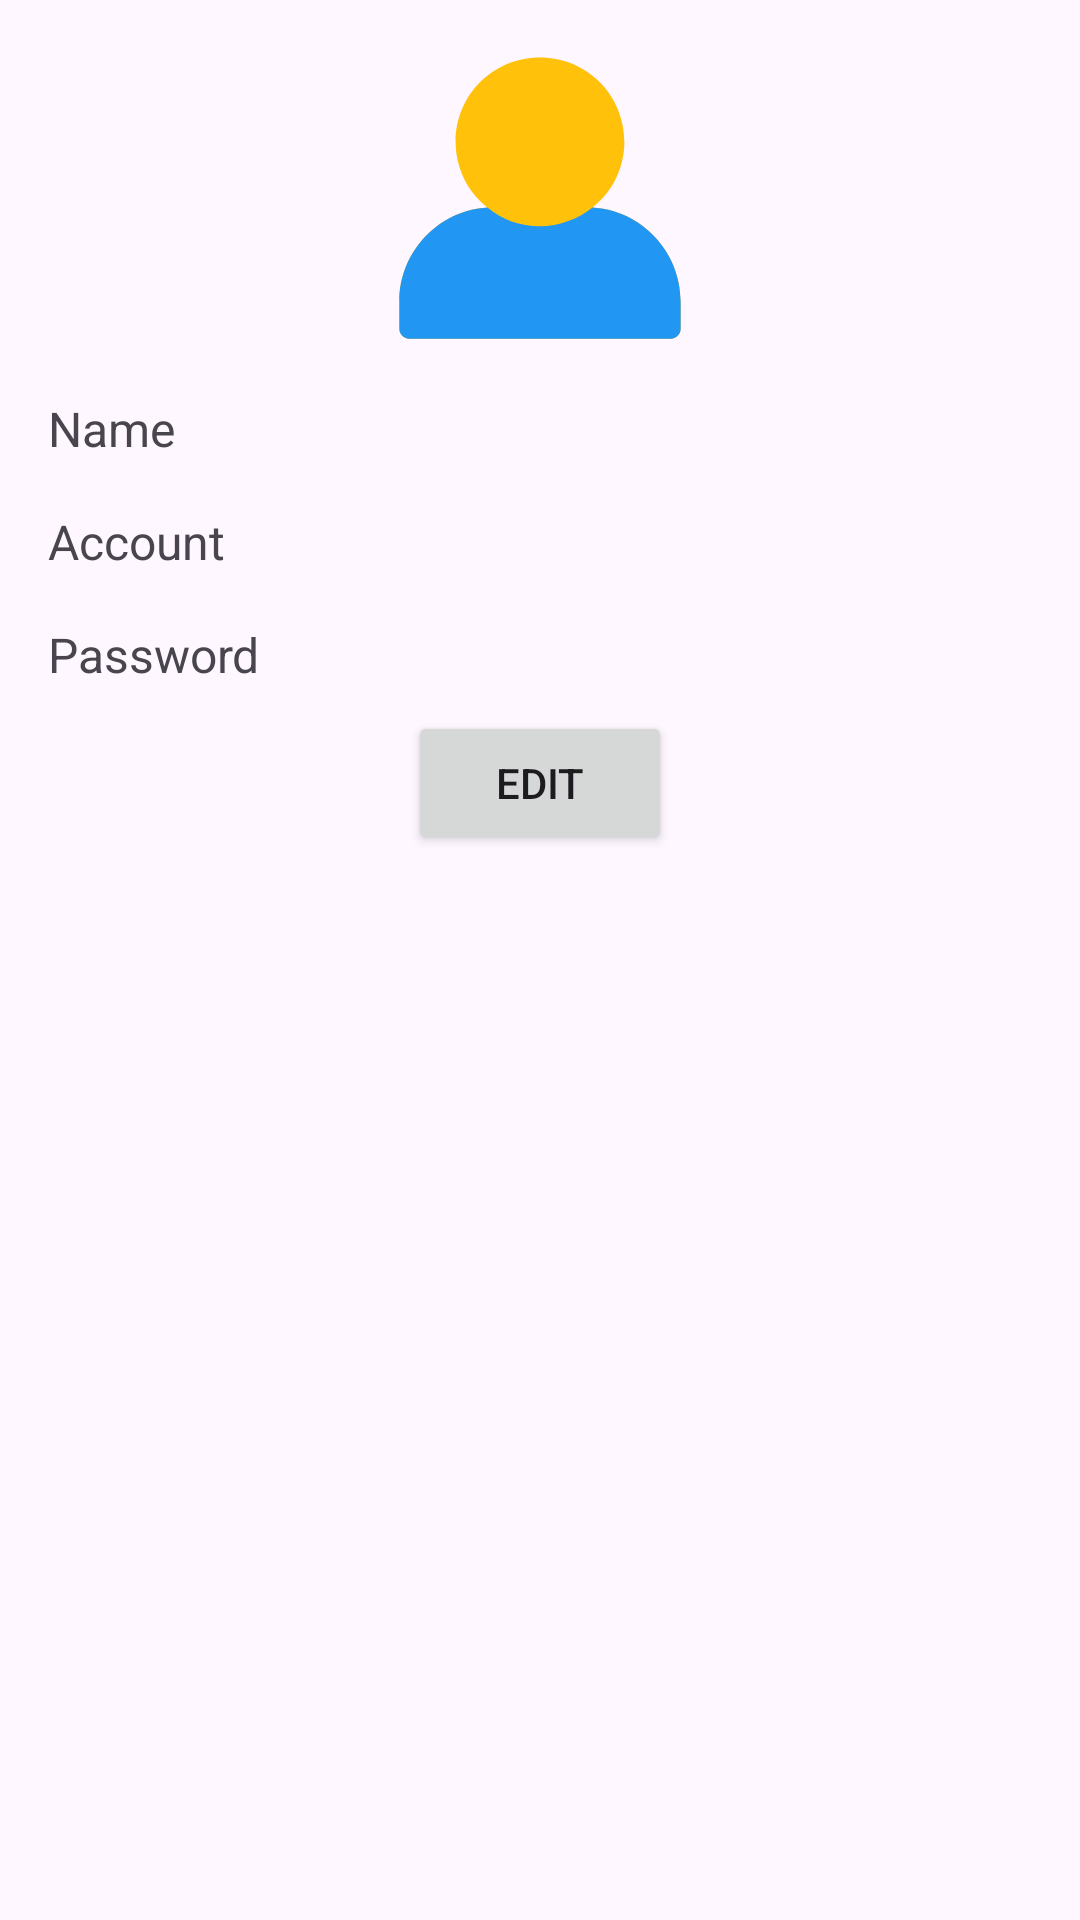

Write the Android layout XML for this screen, with the resource values it uses.
<!-- AndroidManifest.xml: application theme Theme.Assignment_AND2 -->
<!-- res/layout/fragment_account.xml -->
<?xml version="1.0" encoding="utf-8"?>
<FrameLayout xmlns:android="http://schemas.android.com/apk/res/android"
    xmlns:tools="http://schemas.android.com/tools"
    android:layout_width="match_parent"
    android:layout_height="match_parent"
    tools:context=".Fragment.AccountFragment">

    <LinearLayout
        android:layout_width="match_parent"
        android:layout_height="match_parent"
        android:orientation="vertical"
        android:padding="16dp">

        <ImageView
            android:id="@+id/account_image"
            android:layout_width="100dp"
            android:layout_height="100dp"
            android:layout_gravity="center"
            android:src="@drawable/account_avatar_multimedia_svgrepo_com" />

        <TextView
            android:layout_width="match_parent"
            android:layout_height="wrap_content"
            android:layout_marginTop="16dp"
            android:text="Name"
            android:textSize="16sp" />



        <TextView
            android:layout_width="match_parent"
            android:layout_height="wrap_content"
            android:layout_marginTop="16dp"
            android:text="Account"
            android:textSize="16sp" />

        <TextView
            android:layout_width="match_parent"
            android:layout_height="wrap_content"
            android:layout_marginTop="16dp"
            android:text="Password"
            android:textSize="16sp" />

        <Button
            android:id="@+id/edit_password_button"
            android:layout_width="wrap_content"
            android:layout_height="wrap_content"
            android:layout_gravity="center"
            android:layout_marginTop="8dp"
            android:text="Edit" />
    </LinearLayout>
</FrameLayout>
<!-- resources referenced by this layout -->
<resources>
  <!-- drawable account_avatar_multimedia_svgrepo_com (drawable) -->
  <vector xmlns:android="http://schemas.android.com/apk/res/android" android:height="60dp" android:viewportHeight="32" android:viewportWidth="32" android:width="60dp">
        
      <path android:fillColor="#FFC10A" android:pathData="M21.6,17c2.1,-1.6 3.4,-4.2 3.4,-7c0,-5 -4,-9 -9,-9s-9,4 -9,9c0,2.8 1.3,5.4 3.4,7C5.2,17.3 1,21.7 1,27v3c0,0.5 0.5,1 1,1h14h14c0.5,0 1,-0.5 1,-1v-3C31,21.7 26.8,17.3 21.6,17z"/>
        
      <path android:fillColor="#2197F3" android:pathData="M21.6,17c-1.5,1.2 -3.5,2 -5.6,2s-4.1,-0.7 -5.6,-2C5.2,17.3 1,21.7 1,27v3c0,0.5 0.5,1 1,1h14h14c0.5,0 1,-0.5 1,-1v-3C31,21.7 26.8,17.3 21.6,17z"/>
      
  </vector>
  <style name="Theme.Assignment_AND2" parent="Base.Theme.Assignment_AND2" />
  <style name="Base.Theme.Assignment_AND2" parent="Theme.Material3.DayNight.NoActionBar">
          <item name="colorPrimary"> @color/Lavender</item>
          <item name="colorPrimaryVariant"> @color/Lavender</item>
          <item name="colorOnPrimary"> @color/white</item>
          <item name="colorSecondary"> @color/Teal_200</item>
          <item name="colorSecondaryVariant"> @color/Teal_700</item>
          <item name="colorOnSecondary"> @color/black</item>
          <item name="android:statusBarColor"> ?attr/colorPrimaryVariant</item>
  
      </style>
  <color name="Lavender">#B692f7</color>
  <color name="white">#FFFFFFFF</color>
  <color name="Teal_200">#FF03DAC5</color>
  <color name="Teal_700">#FF018786</color>
  <color name="black">#FF000000</color>
</resources>
